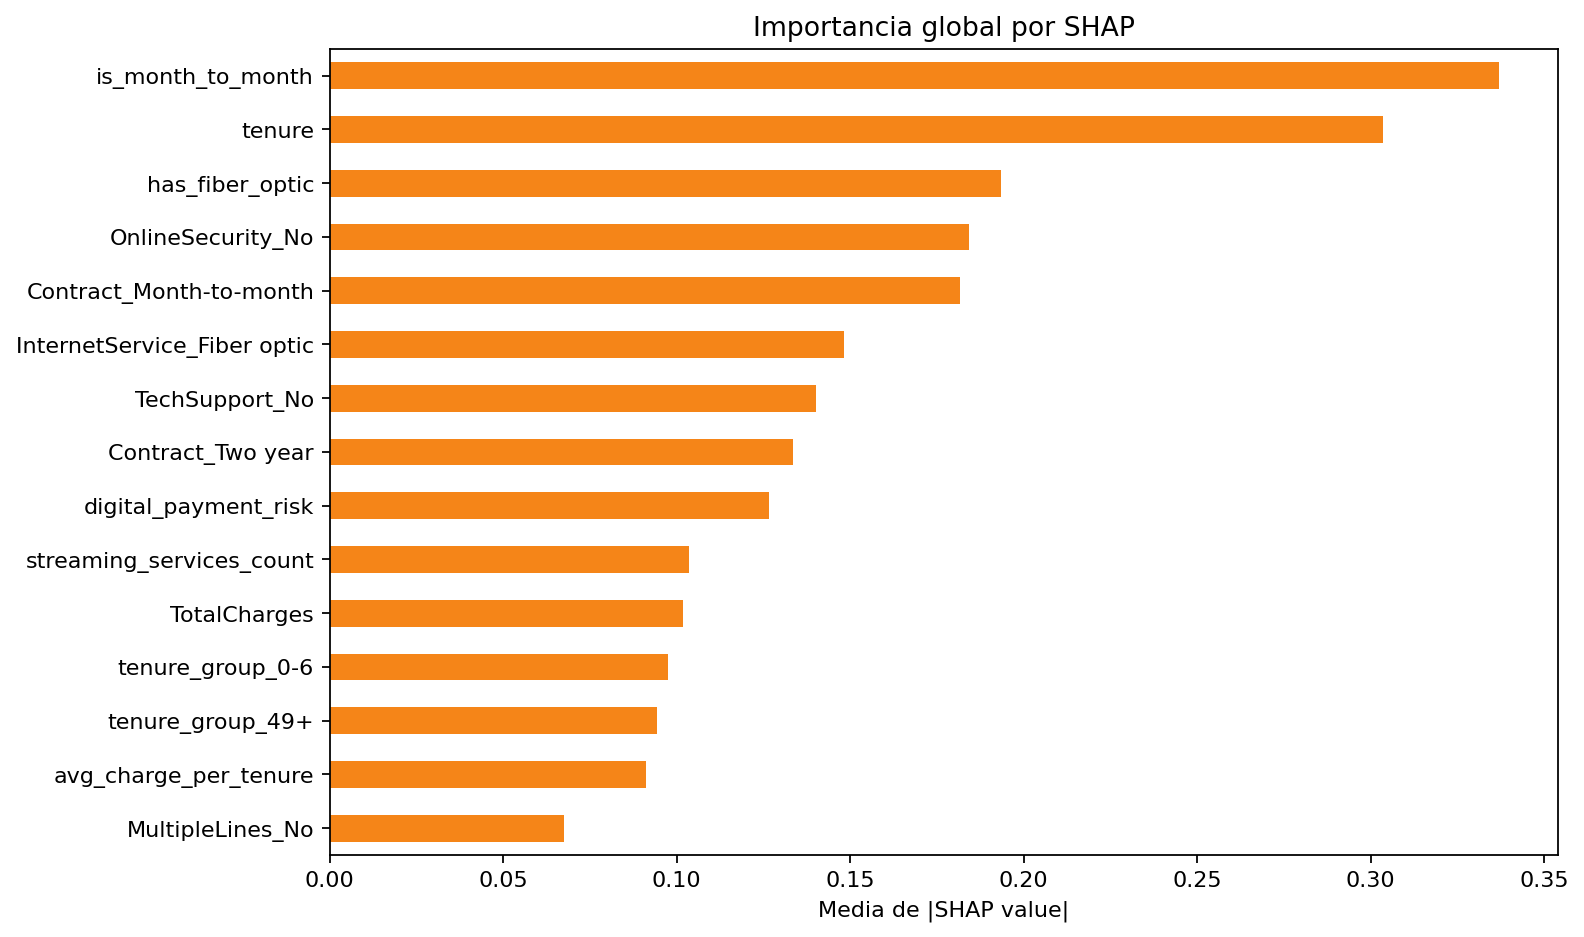

Source data for this figure (header and first rows):
feature, mean_abs_shap
is_month_to_month, 0.337
tenure, 0.3036
has_fiber_optic, 0.1935
OnlineSecurity_No, 0.1841
Contract_Month-to-month, 0.1816
InternetService_Fiber optic, 0.1482
TechSupport_No, 0.1401
Contract_Two year, 0.1336
digital_payment_risk, 0.1266
streaming_services_count, 0.1036
TotalCharges, 0.1018
tenure_group_0-6, 0.0976
tenure_group_49+, 0.09439
avg_charge_per_tenure, 0.09121
MultipleLines_No, 0.06755
charges_gap, 0.06614
MonthlyCharges, 0.06315
is_electronic_check, 0.05878
support_services_count, 0.05696
PaymentMethod_Mailed check, 0.04824
PaperlessBilling_No, 0.04145
Dependents_Yes, 0.03683
OnlineSecurity_No internet service, 0.03516
has_internet_service, 0.03309
Dependents_No, 0.03021
OnlineBackup_No, 0.0295
SeniorCitizen, 0.02668
TechSupport_No internet service, 0.02665
total_services_count, 0.02595
StreamingMovies_Yes, 0.02329
PaperlessBilling_Yes, 0.02315
StreamingTV_No internet service, 0.02302
StreamingTV_Yes, 0.02043
Contract_One year, 0.01696
OnlineBackup_No internet service, 0.01665
PaymentMethod_Electronic check, 0.01652
paperless_billing_flag, 0.01627
phone_or_addon_services_count, 0.01521
OnlineBackup_Yes, 0.01457
tenure_group_25-48, 0.01215
DeviceProtection_No internet service, 0.0112
PaymentMethod_Bank transfer (automatic), 0.01039
MultipleLines_Yes, 0.009842
TechSupport_Yes, 0.009636
OnlineSecurity_Yes, 0.007629
InternetService_No, 0.00755
gender_Female, 0.00732
StreamingTV_No, 0.007241
StreamingMovies_No, 0.007131
StreamingMovies_No internet service, 0.006225
InternetService_DSL, 0.005593
PhoneService_No, 0.005033
gender_Male, 0.004905
has_support_services, 0.004688
PhoneService_Yes, 0.003395
tenure_group_13-24, 0.00325
DeviceProtection_No, 0.003215
Partner_No, 0.003088
MultipleLines_No phone service, 0.002784
tenure_group_7-12, 0.002241
... 5 more rows
